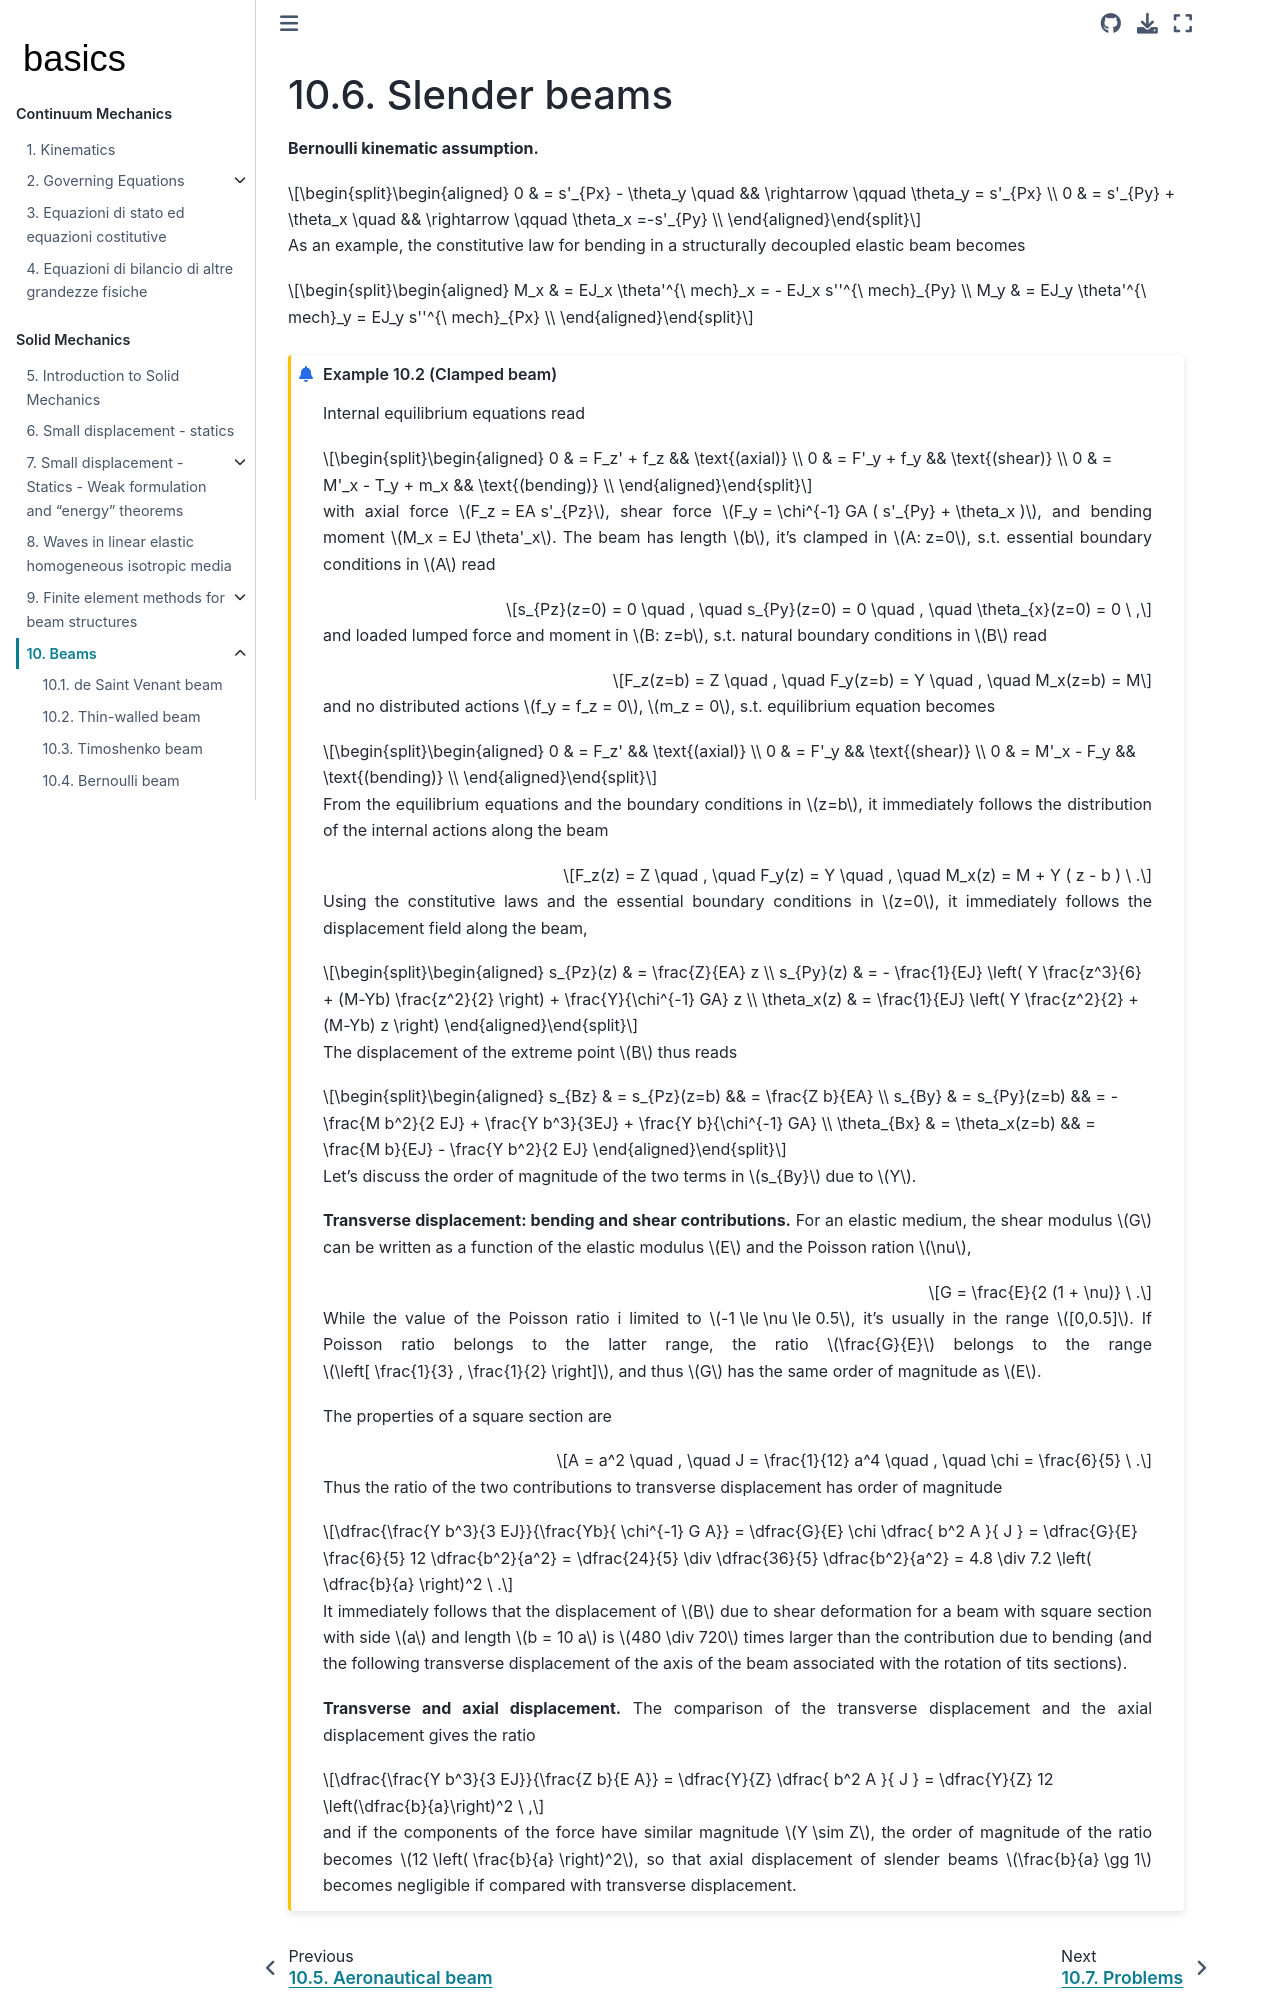

repository: Basics2022/bbooks-physics-continuum-mechanics · page: ch/solids/beams/slender.html · generator: jekyll

(solid-mechanics:small-displacements:beams:slender)=
# Slender beams

**Bernoulli kinematic assumption.**

$$\begin{aligned}
  0 & = s'_{Px} - \theta_y \quad && \rightarrow \qquad \theta_y = s'_{Px}  \\
  0 & = s'_{Py} + \theta_x \quad && \rightarrow \qquad \theta_x =-s'_{Py}  \\
\end{aligned}$$

As an example, the constitutive law for bending in a structurally decoupled elastic beam becomes

$$\begin{aligned}
  M_x & = EJ_x \theta'^{\ mech}_x = - EJ_x s''^{\ mech}_{Py} \\
  M_y & = EJ_y \theta'^{\ mech}_y =   EJ_y s''^{\ mech}_{Px} \\
\end{aligned}$$

```{prf:example} Clamped beam

Internal equilibrium equations read

$$\begin{aligned}
  0 & = F_z' + f_z       && \text{(axial)}   \\
  0 & = F'_y + f_y       && \text{(shear)}   \\
  0 & = M'_x - T_y + m_x && \text{(bending)} \\
\end{aligned}$$

with axial force $F_z = EA s'_{Pz}$, shear force $F_y = \chi^{-1} GA ( s'_{Py} + \theta_x )$, and bending moment $M_x = EJ \theta'_x$. The beam has length $b$, it's clamped in $A: z=0$, s.t. essential boundary conditions in $A$ read

$$s_{Pz}(z=0) = 0 \quad , \quad s_{Py}(z=0) = 0 \quad , \quad \theta_{x}(z=0) = 0 \ ,$$

and loaded lumped force and moment in $B: z=b$, s.t. natural boundary conditions in $B$ read

$$F_z(z=b) = Z \quad , \quad F_y(z=b) = Y \quad , \quad M_x(z=b) = M$$

and no distributed actions $f_y = f_z = 0$, $m_z = 0$, s.t. equilibrium equation becomes

$$\begin{aligned}
  0 & = F_z'             && \text{(axial)}   \\
  0 & = F'_y             && \text{(shear)}   \\
  0 & = M'_x - F_y       && \text{(bending)} \\
\end{aligned}$$

From the equilibrium equations and the boundary conditions in $z=b$, it immediately follows the distribution of the internal actions along the beam

$$F_z(z) = Z \quad , \quad F_y(z) = Y \quad , \quad M_x(z) = M + Y ( z - b ) \ .$$

Using the constitutive laws and the essential boundary conditions in $z=0$, it immediately follows the displacement field along the beam,

$$\begin{aligned}
  s_{Pz}(z)   & = \frac{Z}{EA} z \\
  s_{Py}(z)   & = - \frac{1}{EJ} \left( Y \frac{z^3}{6} + (M-Yb) \frac{z^2}{2} \right) + \frac{Y}{\chi^{-1} GA} z \\
  \theta_x(z) & = \frac{1}{EJ} \left( Y \frac{z^2}{2} + (M-Yb) z \right)
\end{aligned}$$

The displacement of the extreme point $B$ thus reads

$$\begin{aligned}
  s_{Bz}      & = s_{Pz}(z=b)   && = \frac{Z b}{EA} \\
  s_{By}      & = s_{Py}(z=b)   && = -\frac{M b^2}{2 EJ} + \frac{Y b^3}{3EJ} + \frac{Y b}{\chi^{-1} GA} \\
  \theta_{Bx} & = \theta_x(z=b) && = \frac{M b}{EJ} - \frac{Y b^2}{2 EJ}
\end{aligned}$$

Let's discuss the order of magnitude of the two terms in $s_{By}$ due to $Y$. 

**Transverse displacement: bending and shear contributions.** For an elastic medium, the shear modulus $G$ can be written as a function of the elastic modulus $E$ and the Poisson ration $\nu$,

$$G = \frac{E}{2 (1 + \nu)} \ .$$

While the value of the Poisson ratio i limited to $-1 \le \nu \le 0.5$, it's usually in the range $[0,0.5]$. If Poisson ratio belongs to the latter range, the ratio $\frac{G}{E}$ belongs to the range $\left[ \frac{1}{3} , \frac{1}{2} \right]$, and thus $G$ has the same order of magnitude as $E$.

The properties of a square section are

$$A = a^2 \quad , \quad J = \frac{1}{12} a^4 \quad , \quad \chi = \frac{6}{5} \ .$$

Thus the ratio of the two contributions to transverse displacement has order of magnitude

$$\dfrac{\frac{Y b^3}{3 EJ}}{\frac{Yb}{ \chi^{-1} G A}} = \dfrac{G}{E} \chi \dfrac{ b^2 A }{ J } = \dfrac{G}{E} \frac{6}{5} 12 \dfrac{b^2}{a^2} = \dfrac{24}{5} \div \dfrac{36}{5} \dfrac{b^2}{a^2} = 4.8 \div 7.2 \left( \dfrac{b}{a} \right)^2 \ .$$

It immediately follows that the displacement of $B$ due to shear deformation for a beam with square section with side $a$ and length $b = 10 a$ is $480 \div 720$ times larger than the contribution due to bending (and the following transverse displacement of the axis of the beam associated with the rotation of tits sections).

**Transverse and axial displacement.** The comparison of the transverse displacement and the axial displacement gives the ratio

$$\dfrac{\frac{Y b^3}{3 EJ}}{\frac{Z b}{E A}} = \dfrac{Y}{Z} \dfrac{ b^2 A }{ J } = \dfrac{Y}{Z} 12 \left(\dfrac{b}{a}\right)^2 \ ,$$
